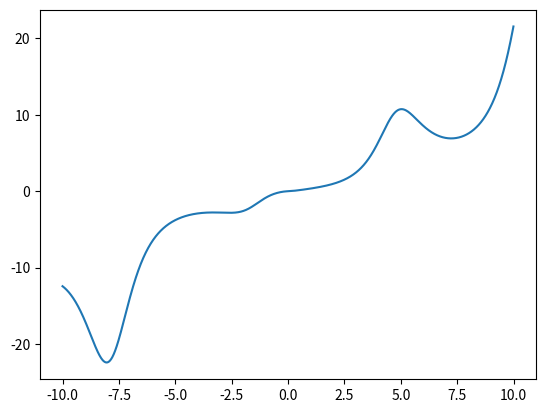
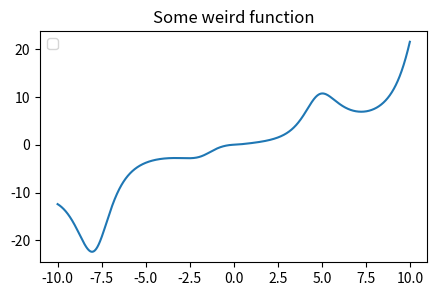

The matplotlib source for these figures, in order: (Note: this script raises an exception after producing the figures.)
import matplotlib.pyplot as plt
import math
import numpy as np


def f(x):
    return x * math.sqrt(abs(x)) / (2 + math.sin(x))


xs = np.arange(-10, 10, 0.01)
f = np.vectorize(f)
ys = f(xs)

plt.plot(xs, ys)

fig, ax = plt.subplots(figsize=(5, 3))
# Axes
ax.plot(xs, ys)
ax.set_title('Some weird function')
ax.legend()

plt.savefig('C:/Users/<user>/PycharmProjects/sandbox-doreshnikov/graph.pdf')